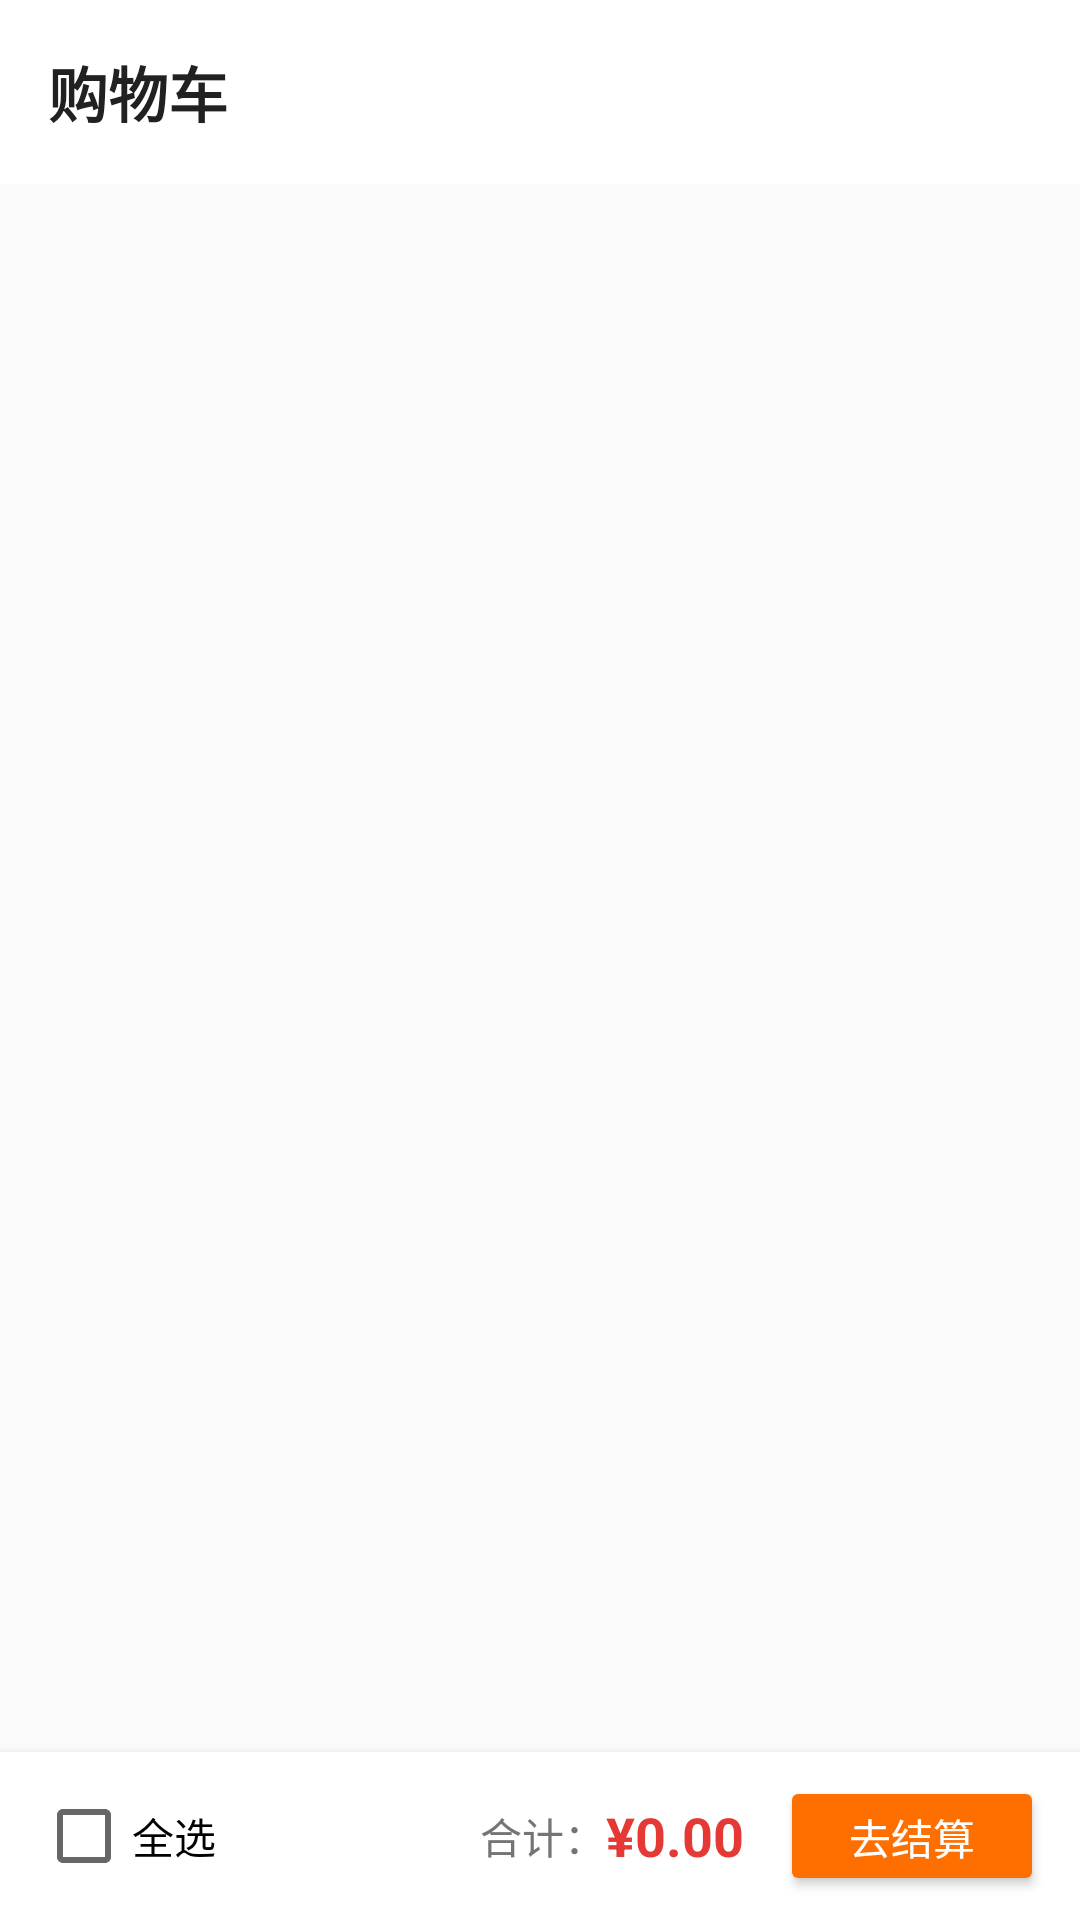

Write the Android layout XML for this screen, with the resource values it uses.
<!-- AndroidManifest.xml: application theme Theme.CampusShop -->
<!-- res/layout/fragment_cart.xml -->
<?xml version="1.0" encoding="utf-8"?>
<LinearLayout xmlns:android="http://schemas.android.com/apk/res/android"
    android:layout_width="match_parent"
    android:layout_height="match_parent"
    android:orientation="vertical"
    android:background="@color/bg">

    
    <TextView
        android:layout_width="match_parent"
        android:layout_height="wrap_content"
        android:text="购物车"
        android:textSize="20sp"
        android:textStyle="bold"
        android:padding="16dp"
        android:textColor="@color/black"
        android:background="@color/white" />

    
    <androidx.recyclerview.widget.RecyclerView
        android:id="@+id/rv_cart"
        android:layout_width="match_parent"
        android:layout_height="0dp"
        android:layout_weight="1" />

    
    <LinearLayout
        android:layout_width="match_parent"
        android:layout_height="56dp"
        android:orientation="horizontal"
        android:gravity="center_vertical"
        android:background="@color/white"
        android:paddingStart="12dp"
        android:paddingEnd="12dp"
        android:elevation="4dp">

        
        <CheckBox
            android:id="@+id/cb_select_all"
            android:layout_width="wrap_content"
            android:layout_height="wrap_content"
            android:text="全选"
            android:textSize="14sp" />

        <View
            android:layout_width="0dp"
            android:layout_height="1dp"
            android:layout_weight="1" />

        
        <TextView
            android:layout_width="wrap_content"
            android:layout_height="wrap_content"
            android:text="合计："
            android:textSize="14sp"
            android:textColor="@color/gray" />

        <TextView
            android:id="@+id/tv_total_price"
            android:layout_width="wrap_content"
            android:layout_height="wrap_content"
            android:text="¥0.00"
            android:textSize="18sp"
            android:textStyle="bold"
            android:textColor="@color/price_red"
            android:layout_marginEnd="12dp" />

        
        <Button
            android:id="@+id/btn_checkout"
            android:layout_width="wrap_content"
            android:layout_height="40dp"
            android:text="去结算"
            android:textSize="14sp"
            android:textColor="@color/white"
            android:backgroundTint="@color/accent"
            android:paddingStart="20dp"
            android:paddingEnd="20dp" />
    </LinearLayout>

</LinearLayout>
<!-- resources referenced by this layout -->
<resources>
  <color name="accent">#FF6F00</color>
  <color name="bg">#FAFAFA</color>
  <color name="black">#212121</color>
  <color name="gray">#757575</color>
  <color name="price_red">#E53935</color>
  <color name="white">#FFFFFF</color>
  <style name="Theme.CampusShop" parent="Theme.MaterialComponents.Light.NoActionBar">
          <item name="colorPrimary">@color/primary</item>
          <item name="colorPrimaryDark">@color/primary_dark</item>
          <item name="colorAccent">@color/accent</item>
      </style>
  <color name="primary">#1565C0</color>
  <color name="primary_dark">#0D47A1</color>
</resources>
